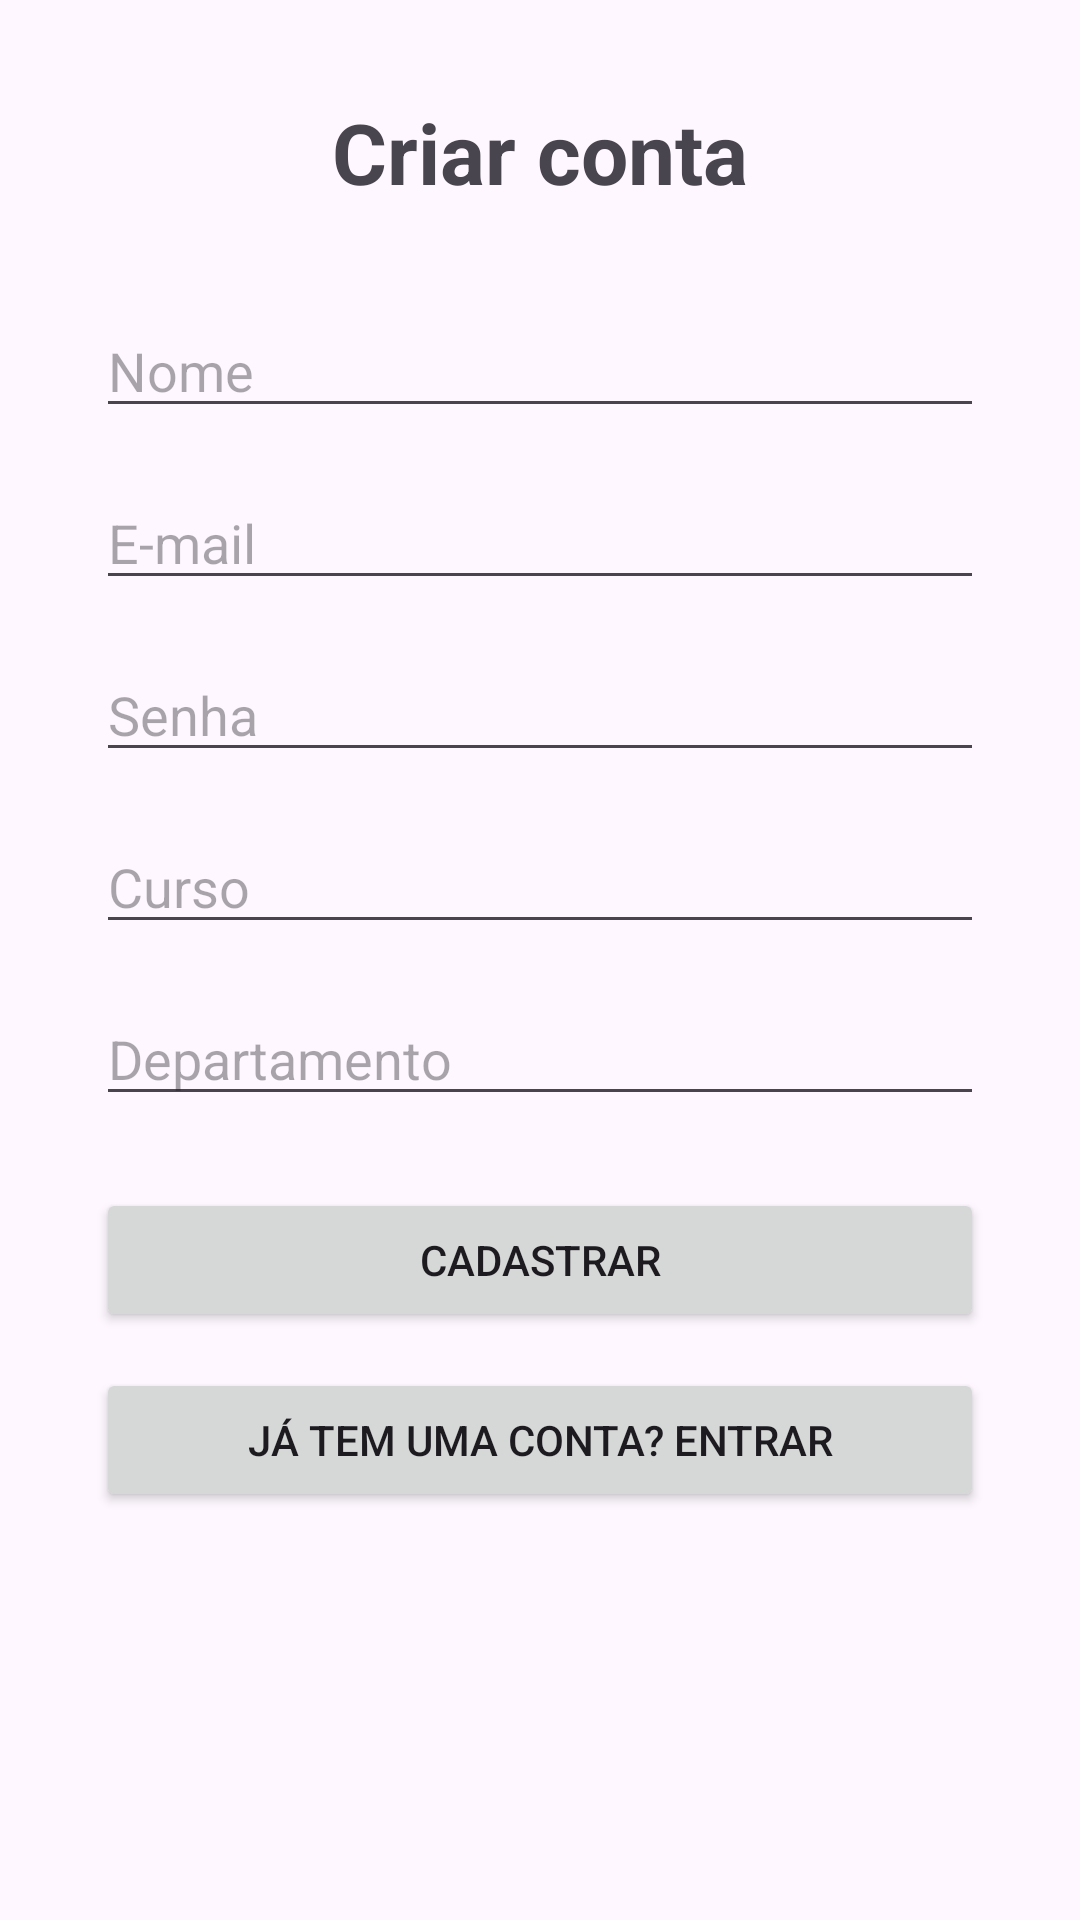

Here is an Android app screen rendered from its layout file. Give the layout XML and the strings, colors and styles it references.
<!-- AndroidManifest.xml: application theme Theme.RadarFinanceiro -->
<!-- res/layout/activity_cadastro.xml -->
<?xml version="1.0" encoding="utf-8"?>
<androidx.constraintlayout.widget.ConstraintLayout
    xmlns:android="http://schemas.android.com/apk/res/android"
    xmlns:app="http://schemas.android.com/apk/res-auto"
    android:layout_width="match_parent"
    android:layout_height="match_parent"
    android:padding="32dp">

    <TextView
        android:id="@+id/tvTituloCadastro"
        android:layout_width="wrap_content"
        android:layout_height="wrap_content"
        android:text="Criar conta"
        android:textSize="28sp"
        android:textStyle="bold"
        app:layout_constraintEnd_toEndOf="parent"
        app:layout_constraintStart_toStartOf="parent"
        app:layout_constraintTop_toTopOf="parent" />

    <EditText
        android:id="@+id/etNome"
        android:layout_width="0dp"
        android:layout_height="wrap_content"
        android:layout_marginTop="32dp"
        android:hint="Nome"
        android:inputType="textPersonName"
        app:layout_constraintEnd_toEndOf="parent"
        app:layout_constraintStart_toStartOf="parent"
        app:layout_constraintTop_toBottomOf="@id/tvTituloCadastro" />

    <EditText
        android:id="@+id/etEmailCadastro"
        android:layout_width="0dp"
        android:layout_height="wrap_content"
        android:layout_marginTop="16dp"
        android:hint="E-mail"
        android:inputType="textEmailAddress"
        app:layout_constraintEnd_toEndOf="parent"
        app:layout_constraintStart_toStartOf="parent"
        app:layout_constraintTop_toBottomOf="@id/etNome" />

    <EditText
        android:id="@+id/etSenhaCadastro"
        android:layout_width="0dp"
        android:layout_height="wrap_content"
        android:layout_marginTop="16dp"
        android:hint="Senha"
        android:inputType="textPassword"
        app:layout_constraintEnd_toEndOf="parent"
        app:layout_constraintStart_toStartOf="parent"
        app:layout_constraintTop_toBottomOf="@id/etEmailCadastro" />

    <EditText
        android:id="@+id/etCurso"
        android:layout_width="0dp"
        android:layout_height="wrap_content"
        android:layout_marginTop="16dp"
        android:hint="Curso"
        android:inputType="text"
        app:layout_constraintEnd_toEndOf="parent"
        app:layout_constraintStart_toStartOf="parent"
        app:layout_constraintTop_toBottomOf="@id/etSenhaCadastro" />

    <EditText
        android:id="@+id/etDepartamento"
        android:layout_width="0dp"
        android:layout_height="wrap_content"
        android:layout_marginTop="16dp"
        android:hint="Departamento"
        android:inputType="text"
        app:layout_constraintEnd_toEndOf="parent"
        app:layout_constraintStart_toStartOf="parent"
        app:layout_constraintTop_toBottomOf="@id/etCurso" />

    <Button
        android:id="@+id/btnCadastrar"
        android:layout_width="0dp"
        android:layout_height="wrap_content"
        android:layout_marginTop="24dp"
        android:text="Cadastrar"
        app:layout_constraintEnd_toEndOf="parent"
        app:layout_constraintStart_toStartOf="parent"
        app:layout_constraintTop_toBottomOf="@id/etDepartamento" />

    <Button
        android:id="@+id/btnEntrar"
        android:layout_width="0dp"
        android:layout_height="wrap_content"
        android:layout_marginTop="12dp"
        android:text="Já tem uma conta? Entrar"
        app:layout_constraintEnd_toEndOf="parent"
        app:layout_constraintStart_toStartOf="parent"
        app:layout_constraintTop_toBottomOf="@id/btnCadastrar" />

</androidx.constraintlayout.widget.ConstraintLayout>
<!-- resources referenced by this layout -->
<resources>
  <style name="Theme.RadarFinanceiro" parent="Base.Theme.RadarFinanceiro" />
  <style name="Base.Theme.RadarFinanceiro" parent="Theme.Material3.DayNight.NoActionBar">
          
          
      </style>
</resources>
